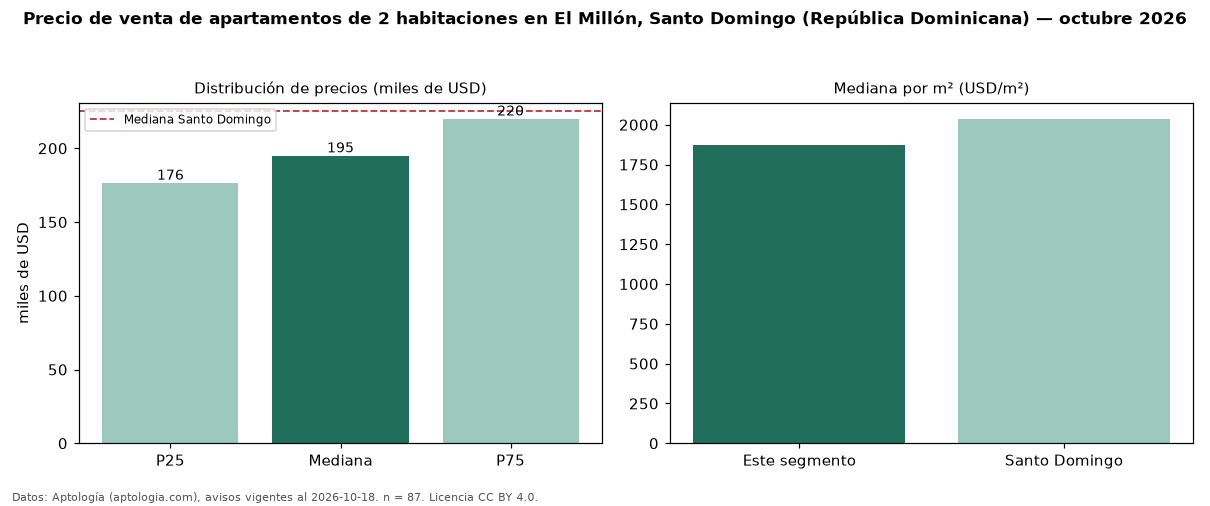

Data behind this chart, as committed beside it:
seccion, metrica, valor, moneda, n
precio, p25, 176500, USD, 87
precio, mediana, 195000, USD, 87
precio, p75, 220000, USD, 87
precio, minimo, 83200, USD, 87
precio, maximo, 279000, USD, 87
m2, mediana_precio_m2, 1871, USD, 83
m2, area_mediana_m2, 108.0, m2, 83
banos, mediana_banos, 2.0, , 
habitaciones, 2, 195000, USD, 87
ciudad, mediana_ciudad_referencia, 225000, USD, 
ciudad, mediana_m2_ciudad, 2037, USD, 
fuente, fecha_datos, 2026-10-18, , 
fuente, atribucion, https://www.aptologia.com/do/venta/santo…, , 
fuente, licencia, CC BY 4.0, , 
